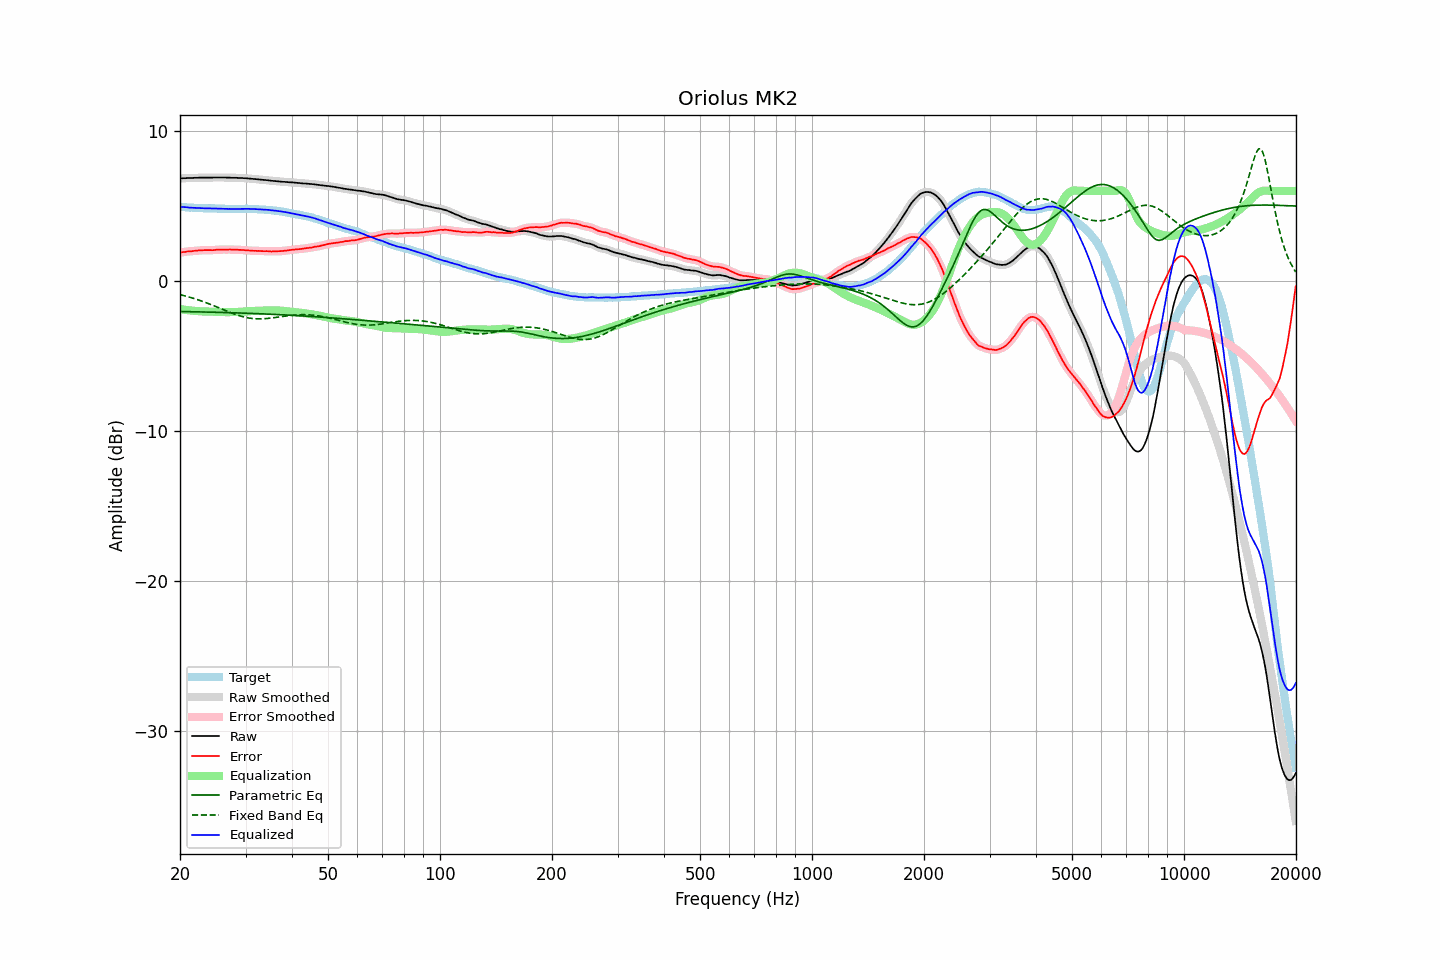

Values plotted in this chart, from the file beside it:
frequency, raw, error, smoothed, error_smoothed, equalization, parametric_eq, fixed_band_eq, equalized_raw, equalized_smoothed, target
20.00, 6.84, 1.88, 6.83, 1.88, -1.88, -2.04, -0.92, 4.95, 4.95, 4.95
20.20, 6.84, 1.90, 6.84, 1.90, -1.90, -2.05, -0.94, 4.94, 4.94, 4.93
20.40, 6.85, 1.92, 6.84, 1.92, -1.92, -2.05, -0.97, 4.93, 4.93, 4.92
20.61, 6.85, 1.92, 6.85, 1.93, -1.93, -2.05, -1.00, 4.91, 4.92, 4.92
20.81, 6.86, 1.95, 6.85, 1.95, -1.94, -2.05, -1.03, 4.91, 4.91, 4.90
21.02, 6.86, 1.96, 6.86, 1.96, -1.96, -2.05, -1.06, 4.90, 4.90, 4.89
21.23, 6.86, 1.97, 6.86, 1.97, -1.97, -2.06, -1.09, 4.89, 4.89, 4.88
21.44, 6.87, 1.97, 6.86, 1.98, -1.98, -2.06, -1.12, 4.88, 4.88, 4.89
21.66, 6.87, 1.98, 6.87, 1.99, -1.99, -2.06, -1.15, 4.87, 4.88, 4.88
21.87, 6.88, 2.01, 6.87, 2.00, -2.00, -2.06, -1.19, 4.87, 4.87, 4.87
22.09, 6.88, 2.02, 6.88, 2.01, -2.01, -2.06, -1.22, 4.86, 4.86, 4.86
22.31, 6.88, 2.02, 6.88, 2.02, -2.02, -2.07, -1.26, 4.86, 4.86, 4.86
22.54, 6.89, 2.04, 6.88, 2.03, -2.03, -2.07, -1.29, 4.86, 4.85, 4.85
22.76, 6.89, 2.03, 6.88, 2.03, -2.03, -2.07, -1.33, 4.85, 4.85, 4.86
22.99, 6.89, 2.04, 6.89, 2.04, -2.04, -2.07, -1.37, 4.85, 4.85, 4.85
23.22, 6.89, 2.05, 6.89, 2.04, -2.04, -2.08, -1.41, 4.84, 4.84, 4.84
23.45, 6.89, 2.05, 6.89, 2.05, -2.05, -2.08, -1.45, 4.84, 4.84, 4.84
23.69, 6.89, 2.05, 6.89, 2.05, -2.05, -2.08, -1.49, 4.84, 4.84, 4.83
23.92, 6.89, 2.05, 6.88, 2.05, -2.05, -2.08, -1.53, 4.84, 4.83, 4.83
24.16, 6.89, 2.05, 6.89, 2.05, -2.05, -2.09, -1.57, 4.83, 4.83, 4.83
24.40, 6.89, 2.04, 6.89, 2.05, -2.06, -2.09, -1.61, 4.83, 4.83, 4.84
24.65, 6.90, 2.05, 6.89, 2.05, -2.06, -2.09, -1.66, 4.83, 4.83, 4.84
24.89, 6.90, 2.06, 6.89, 2.06, -2.07, -2.10, -1.70, 4.83, 4.83, 4.83
25.14, 6.90, 2.08, 6.90, 2.07, -2.07, -2.10, -1.75, 4.83, 4.83, 4.82
25.39, 6.90, 2.08, 6.90, 2.08, -2.08, -2.10, -1.79, 4.82, 4.82, 4.82
25.65, 6.90, 2.09, 6.90, 2.08, -2.08, -2.10, -1.84, 4.82, 4.82, 4.81
25.91, 6.90, 2.09, 6.90, 2.09, -2.08, -2.11, -1.88, 4.81, 4.81, 4.81
26.16, 6.90, 2.08, 6.89, 2.09, -2.09, -2.11, -1.92, 4.81, 4.81, 4.82
26.43, 6.90, 2.09, 6.89, 2.08, -2.09, -2.11, -1.97, 4.81, 4.80, 4.80
26.69, 6.89, 2.08, 6.89, 2.09, -2.09, -2.12, -2.01, 4.80, 4.80, 4.80
26.96, 6.89, 2.08, 6.89, 2.09, -2.09, -2.12, -2.06, 4.80, 4.80, 4.80
27.23, 6.89, 2.09, 6.88, 2.09, -2.09, -2.12, -2.10, 4.80, 4.80, 4.79
27.50, 6.88, 2.09, 6.88, 2.09, -2.08, -2.13, -2.14, 4.79, 4.79, 4.79
27.77, 6.88, 2.08, 6.88, 2.08, -2.08, -2.13, -2.18, 4.79, 4.79, 4.80
28.05, 6.88, 2.08, 6.87, 2.08, -2.08, -2.13, -2.22, 4.79, 4.79, 4.80
28.33, 6.88, 2.08, 6.87, 2.08, -2.08, -2.14, -2.26, 4.80, 4.79, 4.79
28.62, 6.87, 2.07, 6.87, 2.07, -2.07, -2.14, -2.29, 4.79, 4.80, 4.79
28.90, 6.87, 2.06, 6.87, 2.07, -2.07, -2.14, -2.33, 4.80, 4.80, 4.80
29.19, 6.87, 2.07, 6.86, 2.06, -2.06, -2.15, -2.36, 4.80, 4.80, 4.80
29.48, 6.86, 2.06, 6.86, 2.06, -2.05, -2.15, -2.39, 4.80, 4.80, 4.80
29.78, 6.85, 2.05, 6.85, 2.05, -2.05, -2.15, -2.42, 4.80, 4.80, 4.80
30.08, 6.85, 2.03, 6.84, 2.04, -2.04, -2.16, -2.44, 4.81, 4.80, 4.81
30.38, 6.84, 2.03, 6.83, 2.03, -2.03, -2.16, -2.46, 4.80, 4.80, 4.80
30.68, 6.83, 2.02, 6.83, 2.02, -2.02, -2.17, -2.48, 4.80, 4.80, 4.80
30.99, 6.82, 2.02, 6.82, 2.02, -2.02, -2.17, -2.50, 4.80, 4.80, 4.80
31.30, 6.81, 2.01, 6.81, 2.01, -2.01, -2.17, -2.51, 4.79, 4.79, 4.80
31.61, 6.80, 2.00, 6.80, 2.00, -2.01, -2.18, -2.52, 4.79, 4.79, 4.79
31.93, 6.79, 2.00, 6.79, 2.00, -2.00, -2.18, -2.53, 4.78, 4.78, 4.78
32.24, 6.78, 2.00, 6.78, 2.00, -2.00, -2.19, -2.54, 4.78, 4.78, 4.78
32.57, 6.77, 2.00, 6.77, 2.00, -1.99, -2.19, -2.54, 4.77, 4.77, 4.77
32.89, 6.76, 1.99, 6.76, 1.99, -1.99, -2.20, -2.54, 4.77, 4.77, 4.76
33.22, 6.75, 1.98, 6.75, 1.98, -1.99, -2.20, -2.53, 4.76, 4.76, 4.76
33.55, 6.74, 1.98, 6.74, 1.98, -1.98, -2.21, -2.53, 4.75, 4.75, 4.76
33.89, 6.73, 1.98, 6.73, 1.98, -1.98, -2.21, -2.52, 4.75, 4.75, 4.75
34.23, 6.72, 1.98, 6.71, 1.98, -1.97, -2.21, -2.51, 4.74, 4.74, 4.73
34.57, 6.71, 1.98, 6.70, 1.97, -1.97, -2.22, -2.50, 4.73, 4.73, 4.73
34.92, 6.69, 1.97, 6.69, 1.97, -1.97, -2.22, -2.49, 4.72, 4.72, 4.72
35.27, 6.68, 1.95, 6.68, 1.96, -1.97, -2.23, -2.48, 4.71, 4.71, 4.72
35.62, 6.67, 1.98, 6.66, 1.97, -1.97, -2.23, -2.46, 4.70, 4.70, 4.69
35.97, 6.66, 1.97, 6.66, 1.97, -1.97, -2.24, -2.45, 4.69, 4.69, 4.69
... 635 more rows
